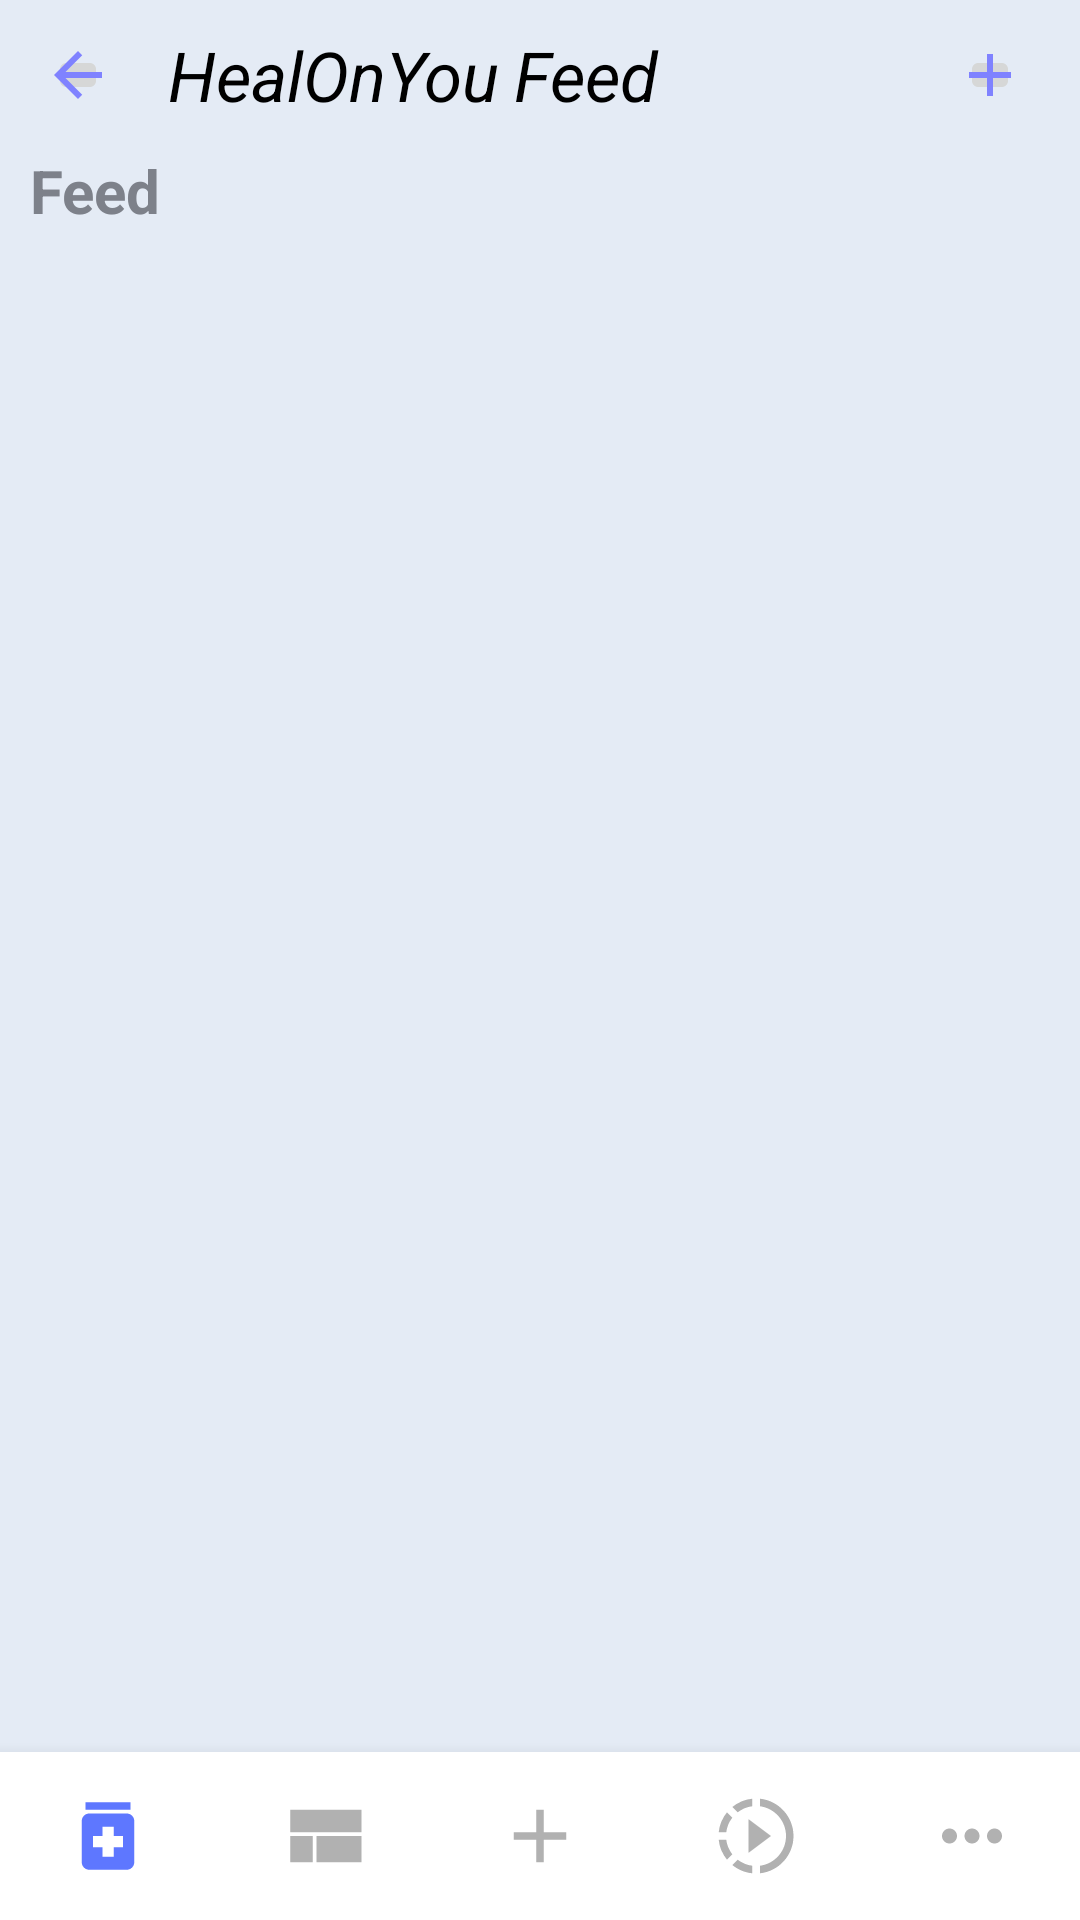

Write the Android layout XML for this screen, with the resource values it uses.
<!-- AndroidManifest.xml: application theme Theme.Java_final_project -->
<!-- res/layout/activity_main.xml -->
<?xml version="1.0" encoding="utf-8"?>
<RelativeLayout
    xmlns:android="http://schemas.android.com/apk/res/android"
    android:layout_width="match_parent"
    android:layout_height="match_parent"
    xmlns:app="http://schemas.android.com/apk/res-auto"
    android:background="@color/background"
    android:orientation="vertical">

    <androidx.appcompat.widget.Toolbar
        android:id="@+id/app_bar_main"
        style="@style/Toolbar"
        android:layout_width="match_parent"
        android:layout_height="50dp">

        <ImageButton
            android:id="@+id/toolbar_menu_btn"
            android:layout_width="20dp"
            android:layout_height="20dp"
            android:layout_gravity="left|top"
            android:layout_marginEnd="20dp"
            android:src="@drawable/ic_baseline_arrow_back_24" />
        <TextView
            android:id="@+id/toolbar_title"
            android:layout_width="wrap_content"
            android:layout_height="wrap_content"
            android:layout_gravity="top"
            android:text="@string/app_name"
            android:textColor="#000000"
            android:textSize="23sp"
            android:textStyle="italic" />
        <TextView
            android:id="@+id/toolbar_title_second"
            android:paddingStart="5dp"
            android:layout_width="wrap_content"
            android:layout_height="wrap_content"
            android:layout_gravity="top"
            android:text="@string/app_name_second"
            android:textColor="#000000"
            android:textSize="23sp"
            android:textStyle="italic" />

        <ImageButton
            android:id="@+id/toolbar_image_btn"
            android:layout_width="20dp"
            android:layout_height="20dp"
            android:layout_gravity="right|top"
            android:layout_marginRight="20dp"
            android:src="@drawable/ic_baseline_add_24" />
    </androidx.appcompat.widget.Toolbar>

    <TextView
        android:id="@+id/feed"
        android:layout_below="@+id/app_bar_main"
        android:paddingStart="5dp"
        android:layout_marginStart="5dp"
        android:layout_width="wrap_content"
        android:layout_height="wrap_content"
        android:text="@string/app_name_second"
        android:textColor="@color/secondary_text"
        android:textSize="20sp"
        android:textStyle="bold" />

    <FrameLayout
        android:layout_marginTop="5dp"
        android:id="@+id/fragment_container"
        android:layout_width="match_parent"
        android:layout_height="match_parent"
        android:layout_below="@+id/feed" />
    <com.google.android.material.bottomnavigation.BottomNavigationView
        android:id="@+id/bottom_navigation"
        android:layout_width="match_parent"
        android:layout_height="wrap_content"
        android:layout_alignParentBottom="true"
        android:elevation="2dp"
        app:itemIconSize="30dp"
        app:itemIconTint="@drawable/item_selector"
        app:labelVisibilityMode="unlabeled"
        app:menu="@menu/bottom_nav_menu" />
</RelativeLayout>
<!-- resources referenced by this layout -->
<resources>
  <color name="background">#E4EBF5</color>
  <color name="secondary_text">#7D818A</color>
  <!-- drawable ic_baseline_add_24 (drawable) -->
  <vector android:height="24dp" android:tint="#7F82FF"
      android:viewportHeight="24" android:viewportWidth="24"
      android:width="24dp" xmlns:android="http://schemas.android.com/apk/res/android">
      <path android:fillColor="@android:color/white" android:pathData="M19,13h-6v6h-2v-6H5v-2h6V5h2v6h6v2z"/>
  </vector>
  <!-- drawable ic_baseline_arrow_back_24 (drawable) -->
  <vector android:autoMirrored="true" android:height="24dp"
      android:tint="#7F82FF" android:viewportHeight="24"
      android:viewportWidth="24" android:width="24dp" xmlns:android="http://schemas.android.com/apk/res/android">
      <path android:fillColor="@android:color/white" android:pathData="M20,11H7.83l5.59,-5.59L12,4l-8,8 8,8 1.41,-1.41L7.83,13H20v-2z"/>
  </vector>
  <!-- drawable item_selector (drawable) -->
  <?xml version="1.0" encoding="utf-8"?>
  <selector xmlns:android="http://schemas.android.com/apk/res/android">
  
      <item android:state_pressed="true" android:color="#4561FF"/>
      <item android:state_checked="true" android:color="#5E77FF"/>
      <item android:color="#B1B1B1"/>
  </selector>
  <string name="app_name">HealOnYou</string>
  <string name="app_name_second">Feed</string>
  <style name="Toolbar" parent="Widget.AppCompat.Toolbar">
          <item name="android:background">#E4EBF5</item>
          <item name="theme">@style/Theme.Java_final_project</item>
          <item name="popupTheme">@style/ThemeOverlay.AppCompat.DayNight</item>
          <item name="titleTextAppearance">@style/toolbar</item>
      </style>
  <style name="Theme.Java_final_project" parent="Theme.MaterialComponents.DayNight.NoActionBar">
          
          <item name="colorPrimary">#C5CDFA</item>
          <item name="colorPrimaryVariant">@color/white</item>
          <item name="colorOnPrimary">@color/black</item>
          
          <item name="colorSecondary">@color/teal_200</item>
          <item name="colorSecondaryVariant">@color/teal_700</item>
          <item name="colorOnSecondary">@color/black</item>
          
          <item name="android:statusBarColor" tools:targetApi="l">?attr/colorPrimaryVariant</item>
          
      </style>
  <style name="toolbar" parent="TextAppearance.MaterialComponents.Button">
          <item name="android:textSize">16dp</item>
      </style>
  <color name="white">#FFFFFFFF</color>
  <color name="black">#FF000000</color>
  <color name="teal_200">#FF03DAC5</color>
  <color name="teal_700">#FF018786</color>
</resources>
